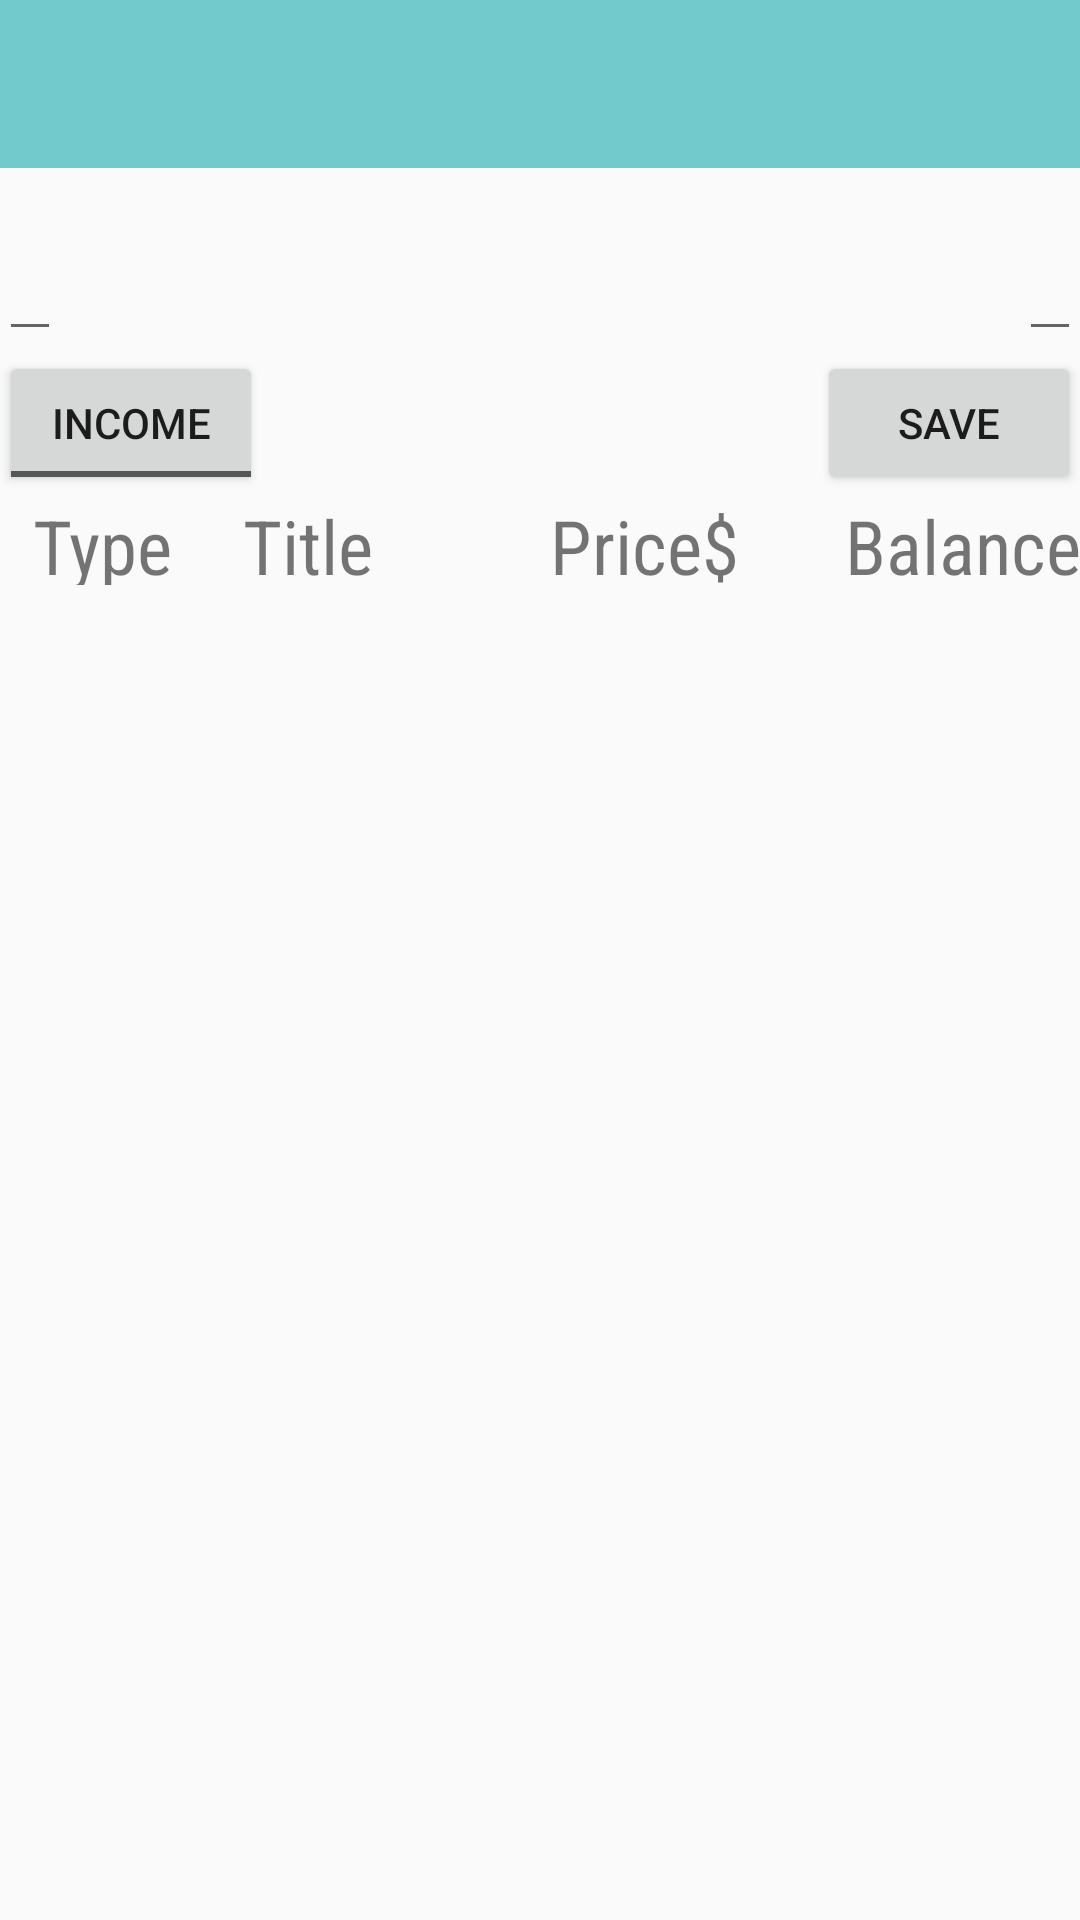

Here is an Android app screen rendered from its layout file. Give the layout XML and the strings, colors and styles it references.
<!-- AndroidManifest.xml: application theme AppTheme -->
<!-- res/layout/activity_main.xml -->
<?xml version="1.0" encoding="utf-8"?>
<RelativeLayout xmlns:android="http://schemas.android.com/apk/res/android"
    xmlns:tools="http://schemas.android.com/tools"
    android:id="@+id/activity_main"
    android:layout_width="match_parent"
    android:layout_height="match_parent"
    android:paddingBottom="@dimen/activity_vertical_margin"
    android:paddingLeft="@dimen/activity_horizontal_margin"
    android:paddingRight="@dimen/activity_horizontal_margin"
    android:paddingTop="@dimen/activity_vertical_margin"
    tools:context="hu.ait.andwallet.MainActivity">

    <android.support.v7.widget.Toolbar
        android:id="@+id/toolbar"
        android:minHeight="?attr/actionBarSize"
        android:layout_width="match_parent"
        android:layout_height="wrap_content"
        android:titleTextColor="@color/colorAccent"
        android:fitsSystemWindows="true"
        android:background="@color/titleBlue">
    </android.support.v7.widget.Toolbar>

    <RelativeLayout
        android:layout_width="match_parent"
        android:layout_height="match_parent"
        android:layout_alignParentTop="true"
        android:layout_alignParentLeft="true"
        android:layout_alignParentStart="true">

        <EditText
            android:layout_width="wrap_content"
            android:layout_height="60dp"
            android:id="@+id/etName"
            android:layout_alignParentTop="true"
            android:layout_alignParentLeft="true"
            android:layout_alignParentStart="true"
            android:layout_marginTop="57dp" />


        <EditText
        android:layout_width="wrap_content"
        android:layout_height="60dp"
        android:id="@+id/etValue"
        android:layout_alignBottom="@id/etName"
        android:layout_alignParentRight="true"/>


        <ToggleButton
        android:layout_width="wrap_content"
        android:layout_height="wrap_content"
        android:textOn="Expense"
        android:textOff="Income"
        android:id="@+id/btIncome"
        android:layout_below="@+id/etName"/>

    <Button
        android:layout_width="wrap_content"
        android:layout_height="wrap_content"
        android:text="Save"
        android:id="@+id/btSave"
        android:layout_alignBottom="@id/btIncome"
        android:layout_alignParentRight="true"/>

        <RelativeLayout
            android:layout_width="match_parent"
            android:layout_height="30dp"
            android:orientation="horizontal"
            android:layout_below="@+id/btIncome"
            android:layout_centerHorizontal="true">

            <TextView
                android:layout_width="60dp"
                android:layout_height="wrap_content"
                android:text="  Type"
                android:fontFamily="sans-serif-condensed"
                android:textSize="25sp"
                android:layout_alignParentLeft="true"
                android:id="@+id/tvtype"/>

            <TextView
                android:layout_width="120dp"
                android:layout_height="wrap_content"
                android:text="  Title"
                android:fontFamily="sans-serif-condensed"
                android:textSize="25sp"
                android:paddingLeft="10dp"
                android:id="@+id/title"
                android:layout_toRightOf="@id/tvtype"/>

            <TextView
                android:layout_width="70dp"
                android:layout_height="wrap_content"
                android:text="Price$"
                android:fontFamily="sans-serif-condensed"
                android:textAlignment="center"
                android:layout_toRightOf="@+id/title"
                android:textSize="25sp"/>

            <TextView
                android:layout_width="wrap_content"
                android:layout_height="wrap_content"
                android:text="Balance"
                android:fontFamily="sans-serif-condensed"
                android:textSize="25sp"
                android:layout_alignParentRight="true"/>

        </RelativeLayout>

        <ScrollView
        android:layout_width="match_parent"
        android:layout_height="match_parent"
        android:layout_below="@+id/btIncome"
            android:paddingTop="33dp">


        <LinearLayout
            android:id="@+id/layoutDefine"
            android:layout_width="match_parent"
            android:layout_height="match_parent"
            android:orientation="vertical"
            android:paddingBottom="@dimen/activity_vertical_margin"
            android:paddingLeft="@dimen/activity_horizontal_margin"
            android:paddingRight="@dimen/activity_horizontal_margin"
            android:paddingTop="@dimen/activity_vertical_margin"
            tools:context="hu.ait.andwallet.MainActivity">

        </LinearLayout>
    </ScrollView>

    </RelativeLayout>


</RelativeLayout>
<!-- resources referenced by this layout -->
<resources>
  <color name="colorAccent">#FF4081</color>
  <color name="titleBlue">#72cacc</color>
  <style name="AppTheme" parent="Theme.AppCompat.Light.NoActionBar" />
</resources>
